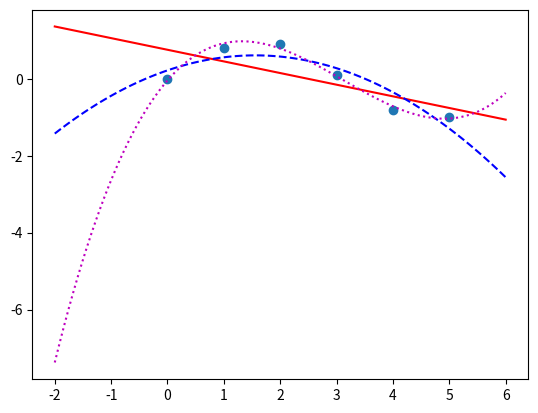

Generate this figure with matplotlib:
# -*- coding: utf-8 -*-
"""
Created on Sat Nov  7 20:10:15 2020

[redacted]
"""

import numpy as np
x = np.array([0,1,2,3,4,5])
y = np.array([0,0.8,0.9,0.1,-0.8,-1])
print(x)
print(y)

p1 = np.polyfit(x,y,1)
p2 = np.polyfit(x,y,2)
p3 = np.polyfit(x,y,3)
print(p1)
print(p2)
print(p3)

import matplotlib.pyplot as plt
plt.plot(x,y,'o')
xp = np.linspace(-2,6,100)
plt.plot(xp,np.polyval(p1,xp),'r-')
plt.plot(xp,np.polyval(p2,xp),'b--')
plt.plot(xp,np.polyval(p3,xp),'m:')
yfit = p1[0] * x + p1[1]
yresid= y - yfit
SSresid = np.sum(yresid**2)
SStotal = len(y) * np.var(y)
rsq = 1 - SSresid/SStotal
print(yfit)
print(y)
print(rsq)

from scipy.stats import linregress
slope,intercept,r_value,p_value,std_err = linregress(x,y)
print(r_value**2)
print(p_value)
plt.show()